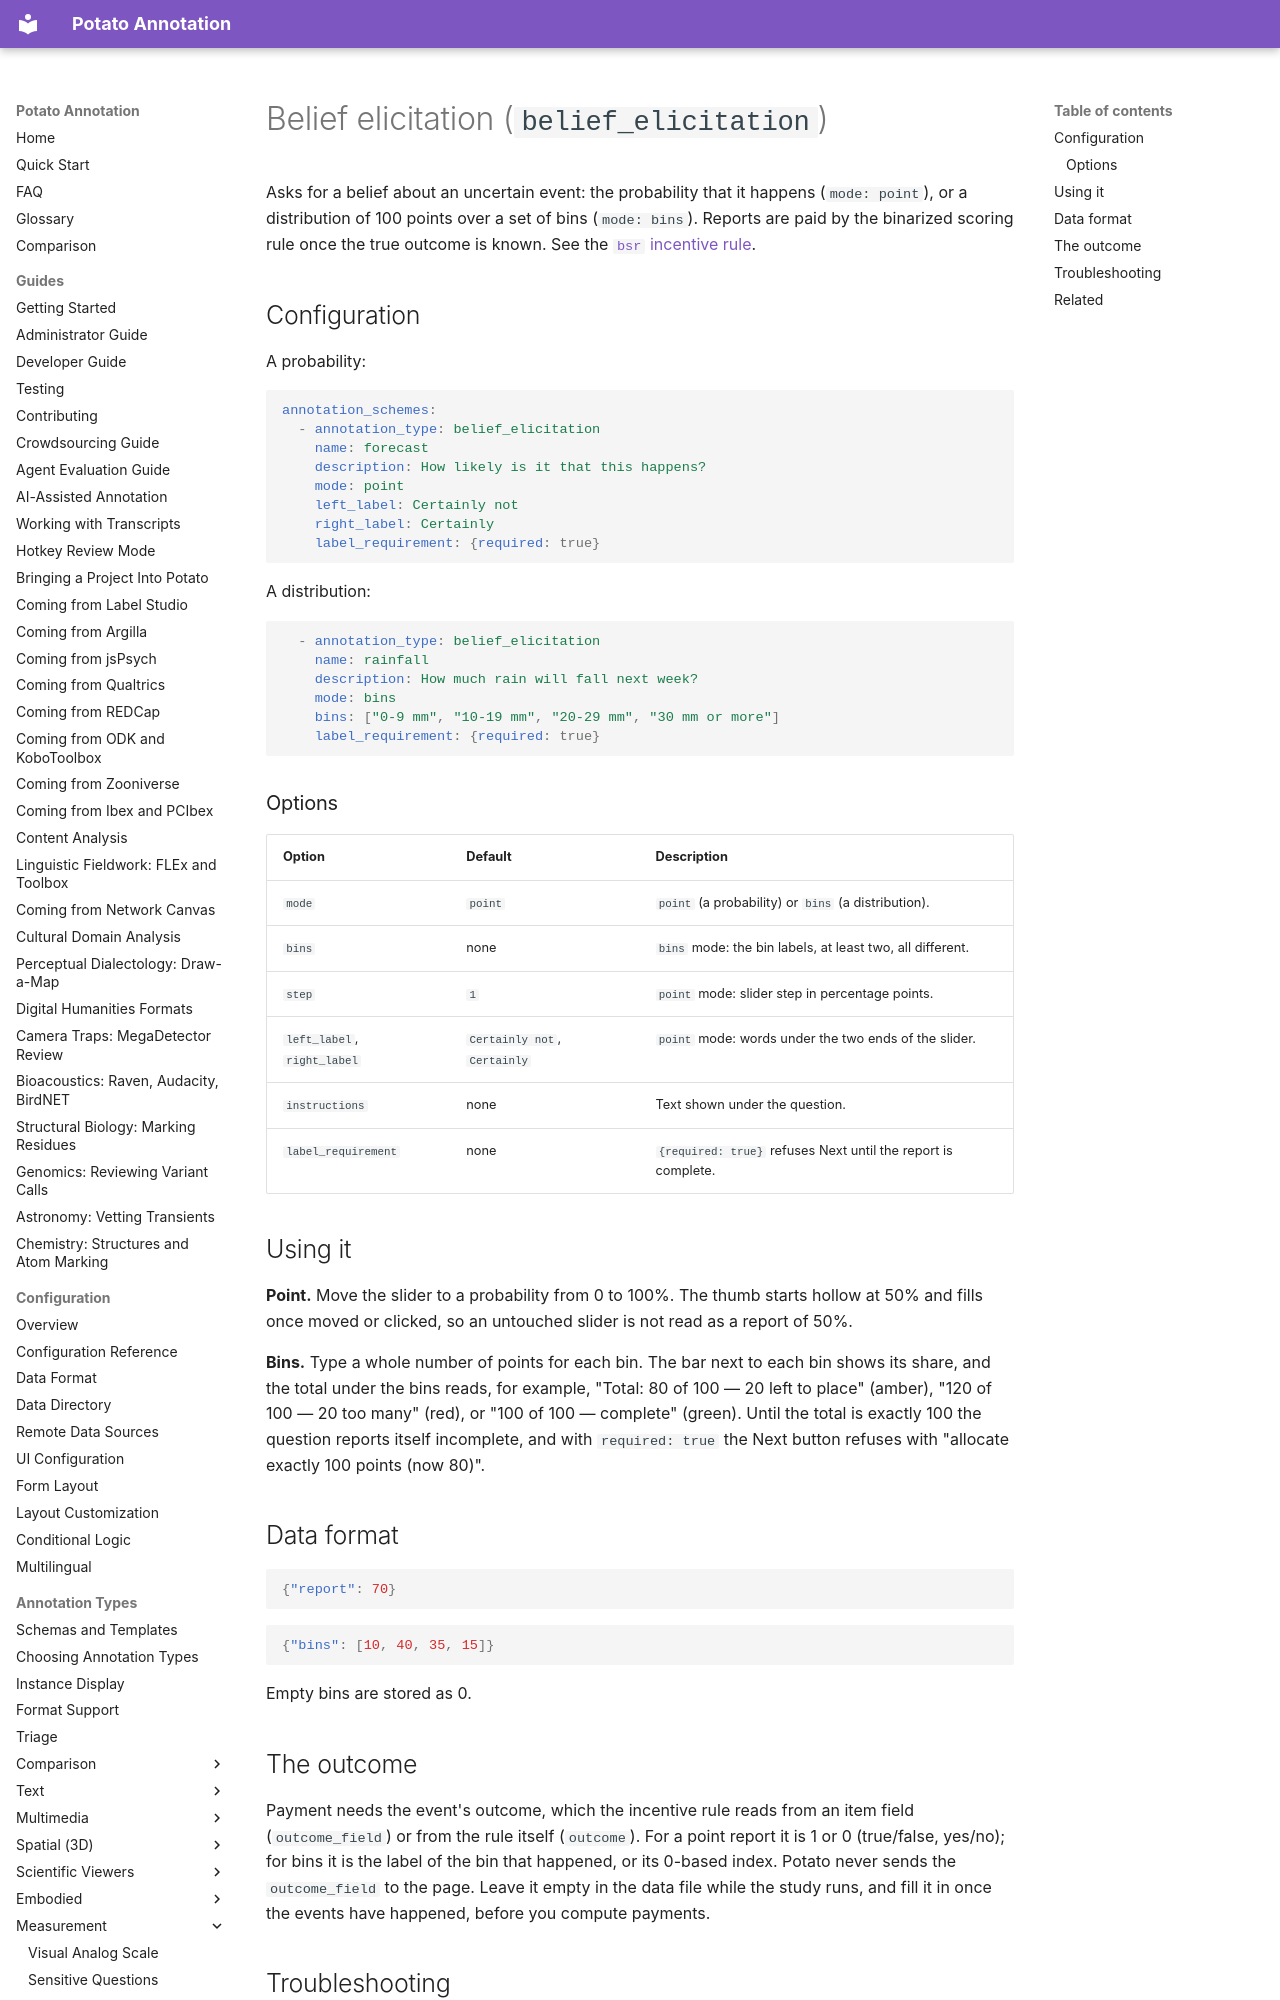

repository: davidjurgens/potato · page: annotation-types/measurement/belief_elicitation/index.html · generator: mkdocs

# Belief elicitation (`belief_elicitation`)

Asks for a belief about an uncertain event: the probability that it happens
(`mode: point`), or a distribution of 100 points over a set of bins
(`mode: bins`). Reports are paid by the binarized scoring rule once the true
outcome is known. See the
[`bsr` incentive rule](../../advanced/incentives.md#bsr).
